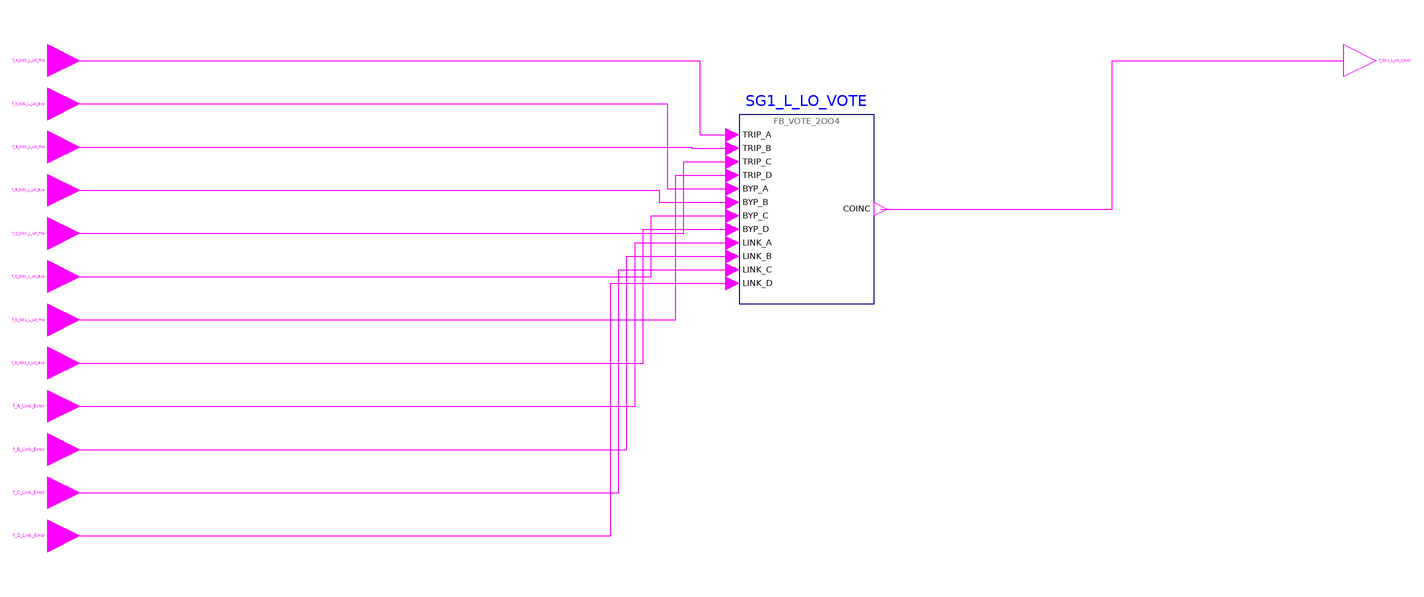

This picture is the connection diagram that the Modelica source below describes through its graphical annotations.

model g_SG1_L_LO_Coincidence "CP FOD group 7 g_SG1_L_LO_Coincidence: Low Steam Generator 1 Water Level coincidence"
      import RPS.Constants.*;
      RPS.Interfaces.BooleanInput f_A_SG1_L_LO_Trip "Low Steam Generator 1 Water Level trip of channel A (from BP_A)." annotation(Placement(transformation(extent={{-6,-6},{6,6}}), iconTransformation(extent={{-120,100},{-100,120}})));
      RPS.Interfaces.BooleanInput f_A_SG1_L_LO_Byp "Low Steam Generator 1 Water Level trip channel bypass request of channel A." annotation(Placement(transformation(extent={{-6,-22},{6,-10}}), iconTransformation(extent={{-120,80},{-100,100}})));
      RPS.Interfaces.BooleanInput f_B_SG1_L_LO_Trip "Low Steam Generator 1 Water Level trip of channel B (from BP_B)." annotation(Placement(transformation(extent={{-6,-38},{6,-26}}), iconTransformation(extent={{-120,60},{-100,80}})));
      RPS.Interfaces.BooleanInput f_B_SG1_L_LO_Byp "Low Steam Generator 1 Water Level trip channel bypass request of channel B." annotation(Placement(transformation(extent={{-6,-54},{6,-42}}), iconTransformation(extent={{-120,40},{-100,60}})));
      RPS.Interfaces.BooleanInput f_C_SG1_L_LO_Trip "Low Steam Generator 1 Water Level trip of channel C (from BP_C)." annotation(Placement(transformation(extent={{-6,-70},{6,-58}}), iconTransformation(extent={{-120,20},{-100,40}})));
      RPS.Interfaces.BooleanInput f_C_SG1_L_LO_Byp "Low Steam Generator 1 Water Level trip channel bypass request of channel C." annotation(Placement(transformation(extent={{-6,-86},{6,-74}}), iconTransformation(extent={{-120,0},{-100,20}})));
      RPS.Interfaces.BooleanInput f_D_SG1_L_LO_Trip "Low Steam Generator 1 Water Level trip of channel D (from BP_D)." annotation(Placement(transformation(extent={{-6,-102},{6,-90}}), iconTransformation(extent={{-120,-20},{-100,0}})));
      RPS.Interfaces.BooleanInput f_D_SG1_L_LO_Byp "Low Steam Generator 1 Water Level trip channel bypass request of channel D." annotation(Placement(transformation(extent={{-6,-118},{6,-106}}), iconTransformation(extent={{-120,-40},{-100,-20}})));
      RPS.Interfaces.BooleanInput f_A_Link_Error "Failure of the data link from channel A." annotation(Placement(transformation(extent={{-6,-134},{6,-122}}), iconTransformation(extent={{-120,-60},{-100,-40}})));
      RPS.Interfaces.BooleanInput f_B_Link_Error "Failure of the data link from channel B." annotation(Placement(transformation(extent={{-6,-150},{6,-138}}), iconTransformation(extent={{-120,-80},{-100,-60}})));
      RPS.Interfaces.BooleanInput f_C_Link_Error "Failure of the data link from channel C." annotation(Placement(transformation(extent={{-6,-166},{6,-154}}), iconTransformation(extent={{-120,-100},{-100,-80}})));
      RPS.Interfaces.BooleanInput f_D_Link_Error "Failure of the data link from channel D." annotation(Placement(transformation(extent={{-6,-182},{6,-170}}), iconTransformation(extent={{-120,-120},{-100,-100}})));
      RPS.Interfaces.BooleanOutput f_SG1_L_LO_Coinc "Low Steam Generator 1 Water Level coincidence trip (0 = TRIP)." annotation(Placement(transformation(extent={{474,-6},{486,6}}), iconTransformation(extent={{100,-10},{120,10}})));
      RPS.Blocks.FB_VOTE_2OO4 SG1_L_LO_VOTE "implements f_SG1_L_LO_Byp_Cnt, f_SG1_L_LO_Vote_A, f_SG1_L_LO_Vote_B, f_SG1_L_LO_Vote_C, f_SG1_L_LO_Vote_D, f_SG1_L_LO_Vote_Cnt, f_SG1_L_LO_Coinc" annotation(Placement(transformation(extent={{250,-90},{300,-20}})));
    equation
      connect(f_A_SG1_L_LO_Trip, SG1_L_LO_VOTE.TRIP_A) annotation(Line(points={{6,0},{235.5,0},{235.5,-27.5},{247.5,-27.5}}, color={255,0,255}));
      connect(f_B_SG1_L_LO_Trip, SG1_L_LO_VOTE.TRIP_B) annotation(Line(points={{6,-32},{232.5,-32},{232.5,-32.5},{247.5,-32.5}}, color={255,0,255}));
      connect(f_C_SG1_L_LO_Trip, SG1_L_LO_VOTE.TRIP_C) annotation(Line(points={{6,-64},{229.5,-64},{229.5,-37.5},{247.5,-37.5}}, color={255,0,255}));
      connect(f_D_SG1_L_LO_Trip, SG1_L_LO_VOTE.TRIP_D) annotation(Line(points={{6,-96},{226.5,-96},{226.5,-42.5},{247.5,-42.5}}, color={255,0,255}));
      connect(f_A_SG1_L_LO_Byp, SG1_L_LO_VOTE.BYP_A) annotation(Line(points={{6,-16},{223.5,-16},{223.5,-47.5},{247.5,-47.5}}, color={255,0,255}));
      connect(f_B_SG1_L_LO_Byp, SG1_L_LO_VOTE.BYP_B) annotation(Line(points={{6,-48},{220.5,-48},{220.5,-52.5},{247.5,-52.5}}, color={255,0,255}));
      connect(f_C_SG1_L_LO_Byp, SG1_L_LO_VOTE.BYP_C) annotation(Line(points={{6,-80},{217.5,-80},{217.5,-57.5},{247.5,-57.5}}, color={255,0,255}));
      connect(f_D_SG1_L_LO_Byp, SG1_L_LO_VOTE.BYP_D) annotation(Line(points={{6,-112},{214.5,-112},{214.5,-62.5},{247.5,-62.5}}, color={255,0,255}));
      connect(f_A_Link_Error, SG1_L_LO_VOTE.LINK_A) annotation(Line(points={{6,-128},{211.5,-128},{211.5,-67.5},{247.5,-67.5}}, color={255,0,255}));
      connect(f_B_Link_Error, SG1_L_LO_VOTE.LINK_B) annotation(Line(points={{6,-144},{208.5,-144},{208.5,-72.5},{247.5,-72.5}}, color={255,0,255}));
      connect(f_C_Link_Error, SG1_L_LO_VOTE.LINK_C) annotation(Line(points={{6,-160},{205.5,-160},{205.5,-77.5},{247.5,-77.5}}, color={255,0,255}));
      connect(f_D_Link_Error, SG1_L_LO_VOTE.LINK_D) annotation(Line(points={{6,-176},{202.5,-176},{202.5,-82.5},{247.5,-82.5}}, color={255,0,255}));
      connect(SG1_L_LO_VOTE.COINC, f_SG1_L_LO_Coinc) annotation(Line(points={{302.5,-55},{388.25,-55},{388.25,0},{474,0}}, color={255,0,255}));
      annotation(Icon(coordinateSystem(preserveAspectRatio=false, extent={{-100,-140},{100,140}}), graphics={Rectangle(extent={{-100,140},{100,-140}}, lineColor={95,95,95}, fillColor={245,248,252}, fillPattern=FillPattern.Solid), Text(extent={{-160,174},{160,146}}, textString="%name", textColor={0,0,255}), Text(extent={{-96,138},{96,122}}, textString="7 Low Steam Generator 1 Water Level coincidence", textColor={95,95,95}), Text(extent={{-96,118},{-2,102}}, textString="f_A_SG1_L_LO_Trip", horizontalAlignment=TextAlignment.Left, textColor={0,0,0}), Text(extent={{-96,98},{-2,82}}, textString="f_A_SG1_L_LO_Byp", horizontalAlignment=TextAlignment.Left, textColor={0,0,0}), Text(extent={{-96,78},{-2,62}}, textString="f_B_SG1_L_LO_Trip", horizontalAlignment=TextAlignment.Left, textColor={0,0,0}), Text(extent={{-96,58},{-2,42}}, textString="f_B_SG1_L_LO_Byp", horizontalAlignment=TextAlignment.Left, textColor={0,0,0}), Text(extent={{-96,38},{-2,22}}, textString="f_C_SG1_L_LO_Trip", horizontalAlignment=TextAlignment.Left, textColor={0,0,0}), Text(extent={{-96,18},{-2,2}}, textString="f_C_SG1_L_LO_Byp", horizontalAlignment=TextAlignment.Left, textColor={0,0,0}), Text(extent={{-96,-2},{-2,-18}}, textString="f_D_SG1_L_LO_Trip", horizontalAlignment=TextAlignment.Left, textColor={0,0,0}), Text(extent={{-96,-22},{-2,-38}}, textString="f_D_SG1_L_LO_Byp", horizontalAlignment=TextAlignment.Left, textColor={0,0,0}), Text(extent={{-96,-42},{-2,-58}}, textString="f_A_Link_Error", horizontalAlignment=TextAlignment.Left, textColor={0,0,0}), Text(extent={{-96,-62},{-2,-78}}, textString="f_B_Link_Error", horizontalAlignment=TextAlignment.Left, textColor={0,0,0}), Text(extent={{-96,-82},{-2,-98}}, textString="f_C_Link_Error", horizontalAlignment=TextAlignment.Left, textColor={0,0,0}), Text(extent={{-96,-102},{-2,-118}}, textString="f_D_Link_Error", horizontalAlignment=TextAlignment.Left, textColor={0,0,0}), Text(extent={{2,8},{96,-8}}, textString="f_SG1_L_LO_Coinc", horizontalAlignment=TextAlignment.Right, textColor={0,0,0})}), Diagram(coordinateSystem(preserveAspectRatio=false, extent={{-110,-222},{590,46}})), Documentation(info="<html><p>2-out-of-4 coincidence of the Low Steam Generator 1 Water Level trip with trip channel bypass and bypass interlock.</p></html>"));
    end g_SG1_L_LO_Coincidence;